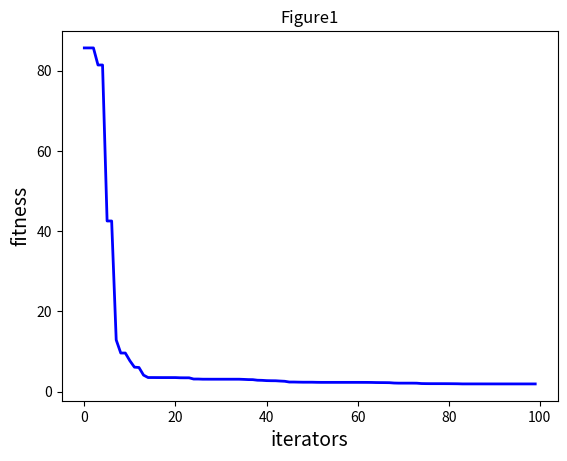

Generate this figure with matplotlib:
import math
import random
import numpy as np
import matplotlib.pyplot as plt


# QUSETION:
# 1.粒子群算法的种群规模的选取多少合适？
# 2.粒子群算法容易陷入局部最优解，如何解决？
# 3.性能如何改进？
# 4.是否可以自适应调节算法的参数？
# 5.粒子群算法是否可以应用于其他问题?

class PSO:
    def __init__(self, parameters):
        # 初始化
        self.NGEN = parameters[0]  # 迭代的代数
        self.pop_size = parameters[1]  # 种群大小
        self.var_num = len(parameters[2])  # 变量个数
        self.bound = []  # 变量的约束范围
        self.bound.append(parameters[2])  # x的最小值
        self.bound.append(parameters[3])  # x的最大值

        self.pop_x = np.zeros((self.pop_size, self.var_num))  # 所有粒子的位置
        self.pop_v = np.zeros((self.pop_size, self.var_num))  # 所有粒子的速度
        self.p_best = np.zeros((self.pop_size, self.var_num))  # 每个粒子历史最优的位置
        self.g_best = np.zeros((1, self.var_num))  # 全局最优的位置

        # 初始化第0代初始全局最优解
        temp = 1000000000  # 记录最优解的适应值大小
        for i in range(self.pop_size):
            for j in range(self.var_num):
                self.pop_x[i][j] = random.uniform(self.bound[0][j], self.bound[1][j])  # 随机初始化粒子位置，每个变量范围为[xmin,xmax]
                self.pop_v[i][j] = random.uniform(-60, 60)  # 初始化速度范围为[0,1]
            self.p_best[i] = self.pop_x[i]  # 储存最优的个体
            fit = self.fitness(self.p_best[i])  # 计算适应值，公式为y=x1^2+x2^2+x3^3+x4^4
            if fit < temp:
                self.g_best = self.p_best[i]  # 将全局最优粒子的位置设置为该粒子的位置
                temp = fit  # 更新最优解的适应值

    def fitness(self, ind_var):
        """
        个体适应值计算
        """
        x1 = ind_var[0]  # x1
        x2 = ind_var[1]  # x2
        x3 = ind_var[2]  # x3
        x4 = ind_var[3]  # x4
        # y = 0.5 + (math.sin((x1 ** 2 + x2 ** 2) ** 1 / 2) - 0.5) / (1 + 0.001 * (x1 ** 2 + x2 ** 2) ** 2)
        # y = x1 ** 2 + x2 ** 2 + x3 ** 3 + x4 ** 4  # 公式为y=x1^2+x2^2+x3^3+x4^4
        y = (100 * (x2 - x1 ** 2) ** 2 + (x1 - 1) ** 2 + 100 * (x3 - x2 ** 2) ** 2 + (x2 - 1) ** 2 + 100 * (
                x4 - x3 ** 2) ** 2 + (
                     x3 - 1) ** 2)
        return y  # 返回适应值

    def update_operator(self, pop_size):
        """
        更新算子：更新下一时刻的位置和速度
        """
        c1 = 2  # 个体因子，一般为2
        c2 = 2  # 全局因子，一般为2
        w = 0.4  # 自身权重因子，惯性权重

        for i in range(pop_size):  # 对每个个体
            # 更新速度
            self.pop_v[i] = w * self.pop_v[i] + c1 * random.uniform(0, 1) * (
                    self.p_best[i] - self.pop_x[i]) + c2 * random.uniform(0, 1) * (self.g_best - self.pop_x[i])

            # 更新位置
            self.pop_x[i] = self.pop_x[i] + self.pop_v[i]  # 公式为x+v
            # 越界保护
            for j in range(self.var_num):
                if self.pop_x[i][j] < self.bound[0][j]:
                    self.pop_x[i][j] = self.bound[0][j]  # 如果个体中的四个变量超过了最小值，重新赋值为最小值
                if self.pop_x[i][j] > self.bound[1][j]:
                    self.pop_x[i][j] = self.bound[1][j]  # 如果个体中四个变量的值超过了最大值，重新赋值为最大值
            # 更新p_best和g_best
            if self.fitness(self.pop_x[i]) < self.fitness(self.p_best[i]):  # 如果某个个体的适应值超过了自身的最优值
                self.p_best[i] = self.pop_x[i]  # 重新赋值自身历史最优
            if self.fitness(self.pop_x[i]) < self.fitness(self.g_best):  # 如果超过了全局最优
                self.g_best = self.pop_x[i]  # 重新赋值全局最优解

    def main(self):
        every_iter_best_fitness = []  # 存储每代的最优解
        # self.ng_best = np.zeros((1, self.var_num))[0]  # 存储最好的位置，初始化为[0,0,0,0]
        self.ng_best = [10, 10, 10, 10]
        for gen in range(self.NGEN):  # 对每一代
            self.update_operator(self.pop_size)  # 更新速度位置，更新最优值
            print('############ Generation {} ############'.format(str(gen + 1)))
            if self.fitness(self.g_best) < self.fitness(self.ng_best):  # 如果这一代的最优解大于所有代的最好位置
                self.ng_best = self.g_best.copy()  # 赋值给ng_best
            every_iter_best_fitness.append(self.fitness(self.ng_best))  # 添加每一代所有个体中的最优解

            print('最好的位置：{}'.format(self.ng_best))  # 打印这一代之前的最好位置
            print('最好的函数值：{}'.format(self.fitness(self.ng_best)))  # 打印这一带之前的最好适应值
        print("---- End of (successful) Searching ----")

        plt.figure()
        plt.title("Figure1")
        plt.xlabel("iterators", size=14)  # 代数
        plt.ylabel("fitness", size=14)  # 适应值
        t = [t for t in range(self.NGEN)]  # t为[1,NGEN,1]
        plt.plot(t, every_iter_best_fitness, color='b', linewidth=2)  # 画图
        plt.show()


if __name__ == '__main__':
    NGEN = 100  # 迭代次数
    popsize = 5  # 种群大小
    low = [-2, -2, -2, -2]  # 变量最小值
    up = [2, 2, 2, 2]  # 变量最大值
    parameters = [NGEN, popsize, low, up]  # 组合成列表
    pso = PSO(parameters)  # 开始迭代
    pso.main()
